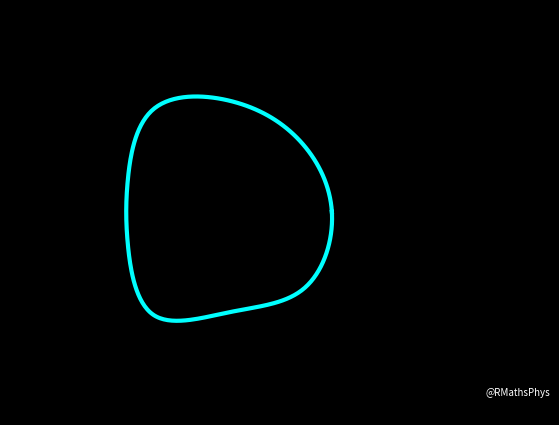

Write the Python code that produced this figure.
import numpy as np

from scipy.interpolate import splprep, splev

import matplotlib.pyplot as plt
import matplotlib.animation as anim

p = 10 # number of control points around the circle
a = np.linspace(0, 2*np.pi, p) # label these points by their angle
r = 1 # radius of the initial circle
s = 0.18 # amplitude of vibrations
q = 2 # an arbitrary shift factor (q=0 means the initial state is a circle)

# Generate random integer frequencies for each control point
w = np.random.randint(22, 32, p)
w[-1] = w[0] # because the first and the last points are the same
w = w/10 # scale the frequencies to be of the order 1

# The radial distance of each control point as a function of time (u)
v = lambda u: r + s*np.sin(2*np.pi*w*u)

# Obtain Cartesian coordinates of each point
x = v(q) * np.cos(a)
y = v(q) * np.sin(a)

# Prepare the figure for plotting
# fine-tuned to easily export as animation later
colour = '#000000'
viewmax = 2
fig, ax = plt.subplots(figsize=(7.2, 4.06), facecolor=colour)
fig.subplots_adjust(left=0, bottom=0, right=1, top=1, wspace=None, hspace=None)
ax.set(aspect=True, xlim=(-viewmax,viewmax), ylim=(-viewmax,viewmax))
ax.axis(False)
ax.text(x=1.33, y=0.07, transform=ax.transAxes, s='@RMathsPhys',
        ha='right', va='top', fontsize=7, color='white', zorder=10)

# Smoothly interpolate between the control points
tck, u = splprep([x, y], s=0, per=True)

# Compute the (x, y) coordinates for the interpolated curve
xi, yi = splev(np.linspace(0, 1, 300), tck)

# Plot the initial interpolated closed curve
curve, = ax.plot(xi, yi, c='cyan', lw=3)

def evolver(i):
    # Re-calculate the (x, y) positions of each control point
    xf = v(i) * np.cos(a)
    yf = v(i) * np.sin(a)
    
    # Smoothly interpolate between the updated control points
    tckf, uf = splprep([xf, yf], s=0, per=True)
    
    # Compute the (x, y) coordinates for the updated interpolated curve
    xif, yif = splev(np.linspace(0, 1, 300), tckf)
    
    # Plot the updated interpolated closed curve
    curve.set_data([xif, yif])
    return curve

# Magic. Animate!
t = np.linspace(0, 10, 500) + q
ani = anim.FuncAnimation(fig, evolver, frames=t, interval=50, repeat=False)

# # Export as a video files
# metadata = {'title':'Closed Vibrating String', 'author':'RMathsPhys'}
# writer = anim.FFMpegWriter(metadata=metadata, fps=1000/50)
# ani.save('closedvibratingstring.mp4', dpi=350, writer=writer, savefig_kwargs={'facecolor':colour})

plt.show()

